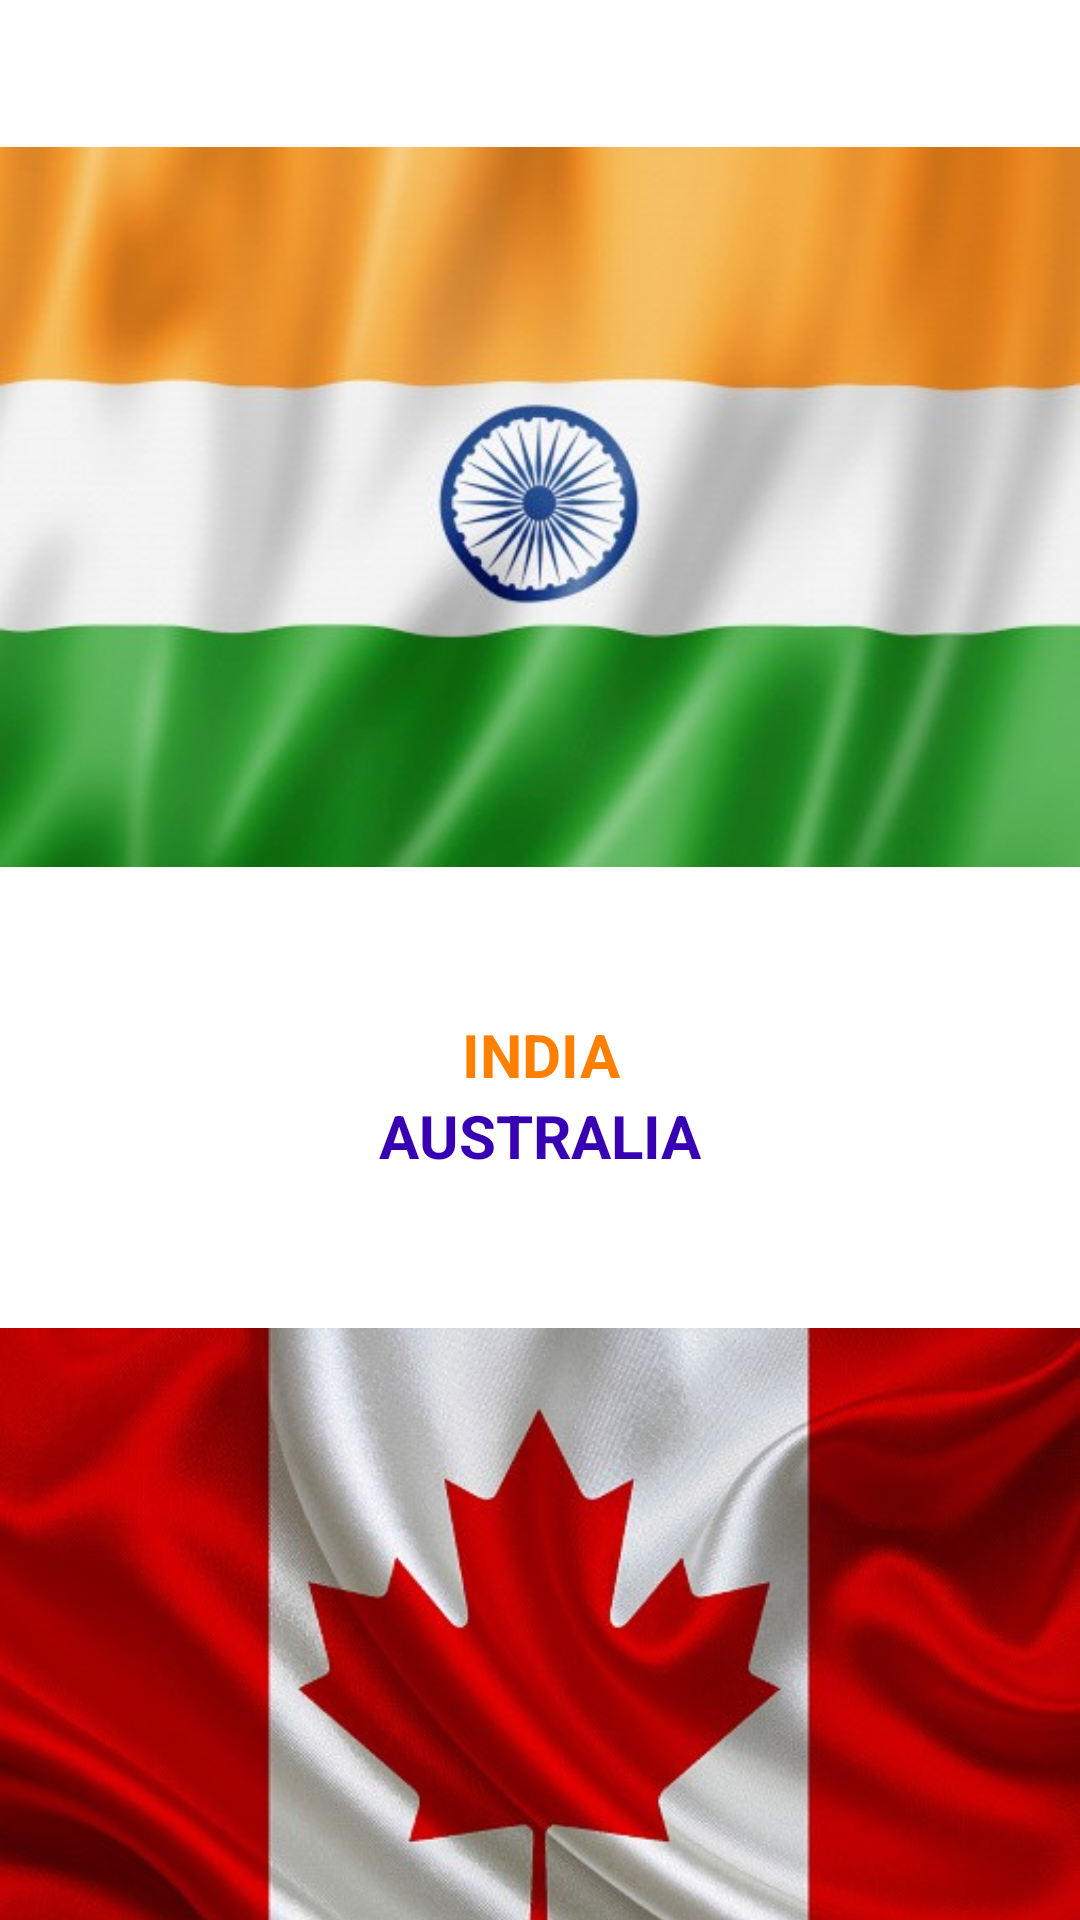

Android layout source for this screen:
<!-- AndroidManifest.xml: application theme Theme.EGreetings -->
<!-- res/layout/activity_main.xml -->
<?xml version="1.0" encoding="utf-8"?>
<RelativeLayout xmlns:android="http://schemas.android.com/apk/res/android"
    xmlns:tools="http://schemas.android.com/tools"
    android:layout_width="match_parent"
    android:layout_height="wrap_content"
    tools:context=".MainActivity">

    <ScrollView
        android:layout_width="match_parent"
        android:layout_height="wrap_content"
        tools:ignore="UselessParent">
        <LinearLayout
            android:layout_width="match_parent"
            android:layout_height="wrap_content"
            android:orientation="vertical">

            <ImageView
                android:id="@+id/ind"
                android:layout_width="match_parent"
                android:layout_height="wrap_content"
                android:src="@drawable/bharat"
                tools:ignore="ContentDescription" />
            <TextView
                android:id="@+id/tv1"
                android:layout_width="match_parent"
                android:layout_height="wrap_content"
                android:text="@string/ind"
                android:gravity="center"
                android:textSize="20sp"
                android:textColor="@color/orange"
                android:textStyle="bold"/>

            <ImageView
                android:id="@+id/aus"
                android:layout_width="match_parent"
                android:layout_height="wrap_content"
                android:src="@drawable/aus"
                tools:ignore="ContentDescription" />

            <TextView
                android:id="@+id/tv2"
                android:layout_width="match_parent"
                android:layout_height="wrap_content"
                android:text="@string/a"
                android:gravity="center"
                android:textSize="20sp"
                android:textColor="@color/purple_700"
                android:textStyle="bold"/>

            <ImageView
                android:id="@+id/can"
                android:layout_width="match_parent"
                android:layout_height="wrap_content"
                android:src="@drawable/canada"
                tools:ignore="ContentDescription" />
            <TextView
                android:id="@+id/tv3"
                android:layout_width="match_parent"
                android:layout_height="wrap_content"
                android:text="@string/c"
                android:gravity="center"
                android:textSize="20sp"
                android:textColor="@color/red"
                android:textStyle="bold"/>

        </LinearLayout>

    </ScrollView>

</RelativeLayout>
<!-- resources referenced by this layout -->
<resources>
  <color name="orange">#ff8000</color>
  <color name="purple_700">#FF3700B3</color>
  <color name="red">#ff0000</color>
  <!-- drawable bharat: jpg bitmap (drawable, 24061 bytes) -->
  <!-- drawable canada: jpg bitmap (drawable, 39111 bytes) -->
  <string name="a">AUSTRALIA</string>
  <string name="c">CANADA</string>
  <string name="ind">INDIA</string>
</resources>
